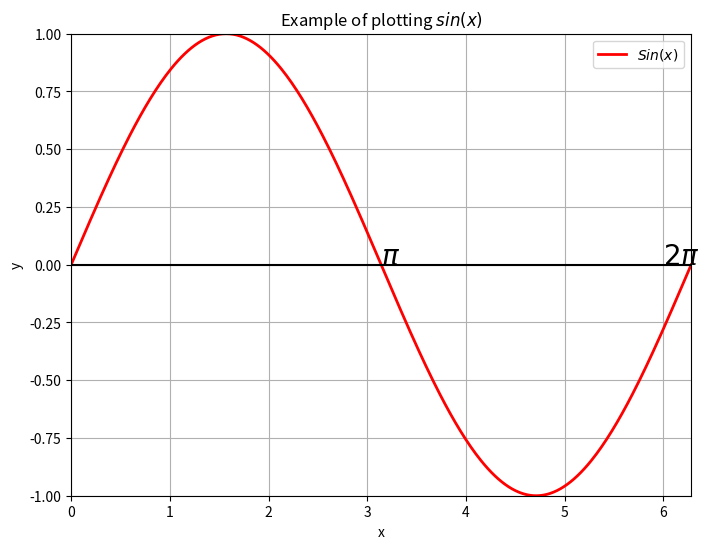

Reproduce this figure in Python.
#--------------------------------------------
#   CH_12_2_EX_1_Basic_Plot_Using_Pyplot.py
#--------------------------------------------
import numpy as np
import matplotlib.pyplot as plt
#
x = np.linspace(0, 2*np.pi, 361)
y = np.sin(x)
#
fig1 = plt.figure(1, figsize = (8, 6), dpi = 80)
plt.plot(x, y, 'r-', lw = 2, label = r'$Sin(x)$')
plt.xlabel('x')
plt.ylabel('y')
plt.text(3.14, 0, r'$\pi$', fontsize = 20)
plt.text(2*3, 0, r'$2\pi$', fontsize = 20)
plt.title('Example of plotting ${\it sin(x)}$')
plt.grid(axis = 'both')
plt.legend(loc = 'best')
plt.axhline(y = 0, color='black')
plt.axis([0., 2.*np.pi, -1., 1.])
plt.savefig('CH_12_2_1_Basic Plot Using Pyplot.png')
plt.show()


























































	


